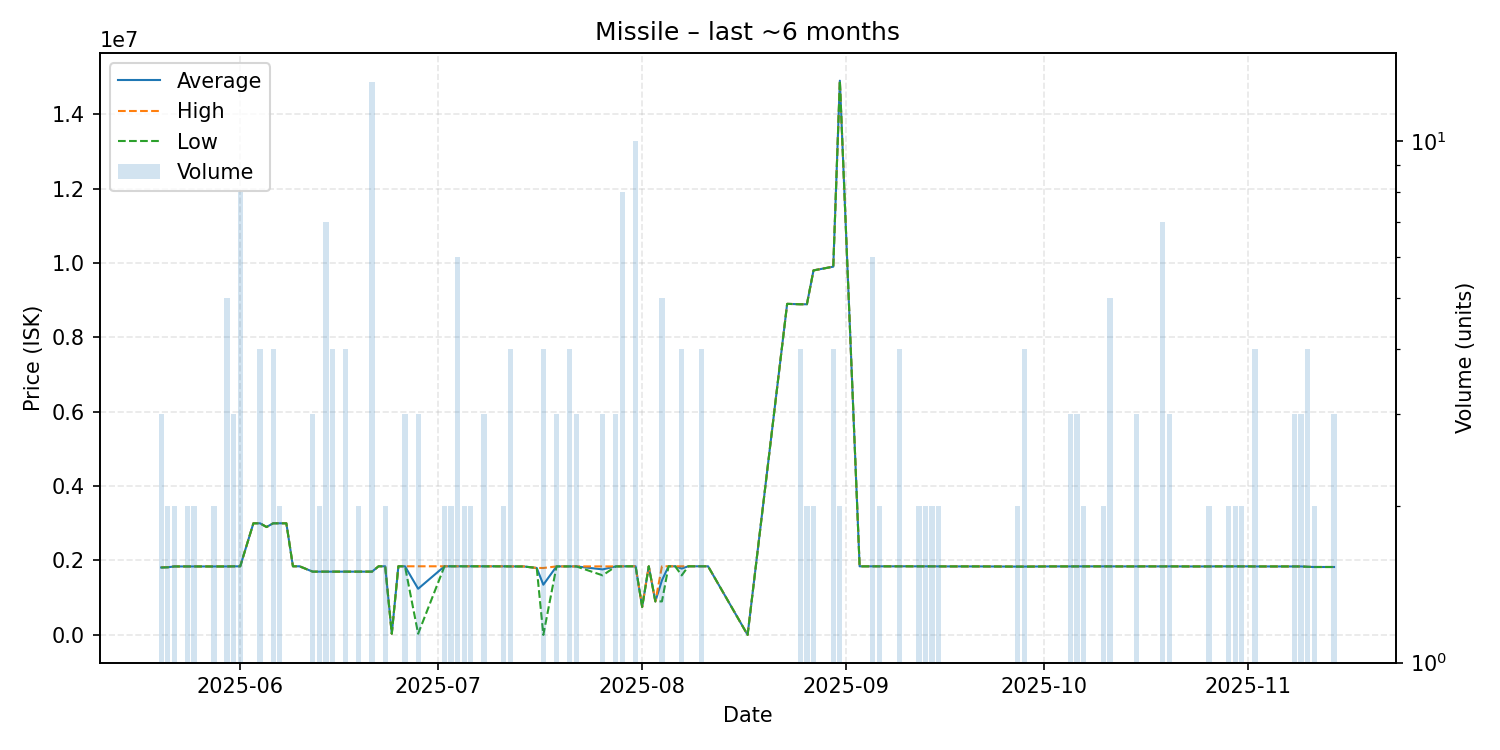

Data behind this chart, as committed beside it:
date, average, highest, lowest, order_count, volume
2025-05-20, 1812667, 1818000, 1810000, 3, 3
2025-05-21, 1818000, 1818000, 1818000, 2, 2
2025-05-22, 1840000, 1840000, 1840000, 2, 2
2025-05-23, 1840000, 1840000, 1840000, 1, 1
2025-05-24, 1840000, 1840000, 1840000, 2, 2
2025-05-25, 1840000, 1840000, 1840000, 2, 2
2025-05-26, 1840000, 1840000, 1840000, 1, 1
2025-05-28, 1839500, 1840000, 1839000, 2, 2
2025-05-29, 1840000, 1840000, 1840000, 1, 1
2025-05-30, 1840000, 1840000, 1840000, 2, 5
2025-05-31, 1843000, 1843000, 1843000, 3, 3
2025-06-01, 1843000, 1843000, 1843000, 2, 8
2025-06-03, 3000000, 3000000, 3000000, 1, 1
2025-06-04, 3000000, 3000000, 3000000, 2, 4
2025-06-05, 2900000, 2900000, 2900000, 1, 1
2025-06-06, 3000000, 3000000, 3000000, 2, 4
2025-06-07, 3000000, 3000000, 3000000, 2, 2
2025-06-08, 3000000, 3000000, 3000000, 1, 1
2025-06-09, 1844000, 1844000, 1844000, 1, 1
2025-06-10, 1844000, 1844000, 1844000, 1, 1
2025-06-12, 1700000, 1700000, 1700000, 3, 3
2025-06-13, 1700000, 1700000, 1700000, 2, 2
2025-06-14, 1700000, 1700000, 1700000, 5, 7
2025-06-15, 1700000, 1700000, 1700000, 4, 4
2025-06-16, 1700000, 1700000, 1700000, 1, 1
2025-06-17, 1700000, 1700000, 1700000, 4, 4
2025-06-18, 1700000, 1700000, 1700000, 1, 1
2025-06-19, 1700000, 1700000, 1700000, 2, 2
2025-06-21, 1700000, 1700000, 1700000, 1, 13
2025-06-22, 1844000, 1844000, 1844000, 1, 1
2025-06-23, 1844000, 1844000, 1844000, 1, 2
2025-06-24, 31000, 31000, 31000, 1, 1
2025-06-25, 1844000, 1844000, 1844000, 1, 1
2025-06-26, 1844000, 1844000, 1844000, 3, 3
2025-06-28, 1239667, 1844000, 31000, 3, 3
2025-07-02, 1844000, 1844000, 1844000, 2, 2
2025-07-03, 1844000, 1844000, 1844000, 2, 2
2025-07-04, 1844000, 1844000, 1844000, 4, 6
2025-07-05, 1844000, 1844000, 1844000, 2, 2
2025-07-06, 1844000, 1844000, 1844000, 2, 2
2025-07-07, 1844000, 1844000, 1844000, 1, 1
2025-07-08, 1843333, 1844000, 1843000, 3, 3
2025-07-11, 1843000, 1843000, 1843000, 1, 2
2025-07-12, 1841000, 1841000, 1841000, 4, 4
2025-07-13, 1840000, 1840000, 1840000, 1, 1
2025-07-14, 1840000, 1840000, 1840000, 1, 1
2025-07-16, 1799000, 1799000, 1799000, 1, 1
2025-07-17, 1348750, 1798000, 0.01, 4, 4
2025-07-19, 1840667, 1841000, 1840000, 3, 3
2025-07-21, 1841000, 1841000, 1841000, 1, 4
2025-07-22, 1841000, 1841000, 1841000, 3, 3
2025-07-26, 1760667, 1841000, 1600000, 3, 3
2025-07-28, 1841000, 1841000, 1841000, 2, 3
2025-07-29, 1842125, 1844000, 1841000, 5, 8
2025-07-30, 1844000, 1844000, 1844000, 1, 1
2025-07-31, 1844000, 1844000, 1844000, 6, 10
2025-08-01, 750000, 750000, 750000, 1, 1
2025-08-02, 1844000, 1844000, 1844000, 1, 1
2025-08-03, 900000, 900000, 900000, 1, 1
2025-08-04, 1466400, 1844000, 900000, 4, 5
... 63 more rows
